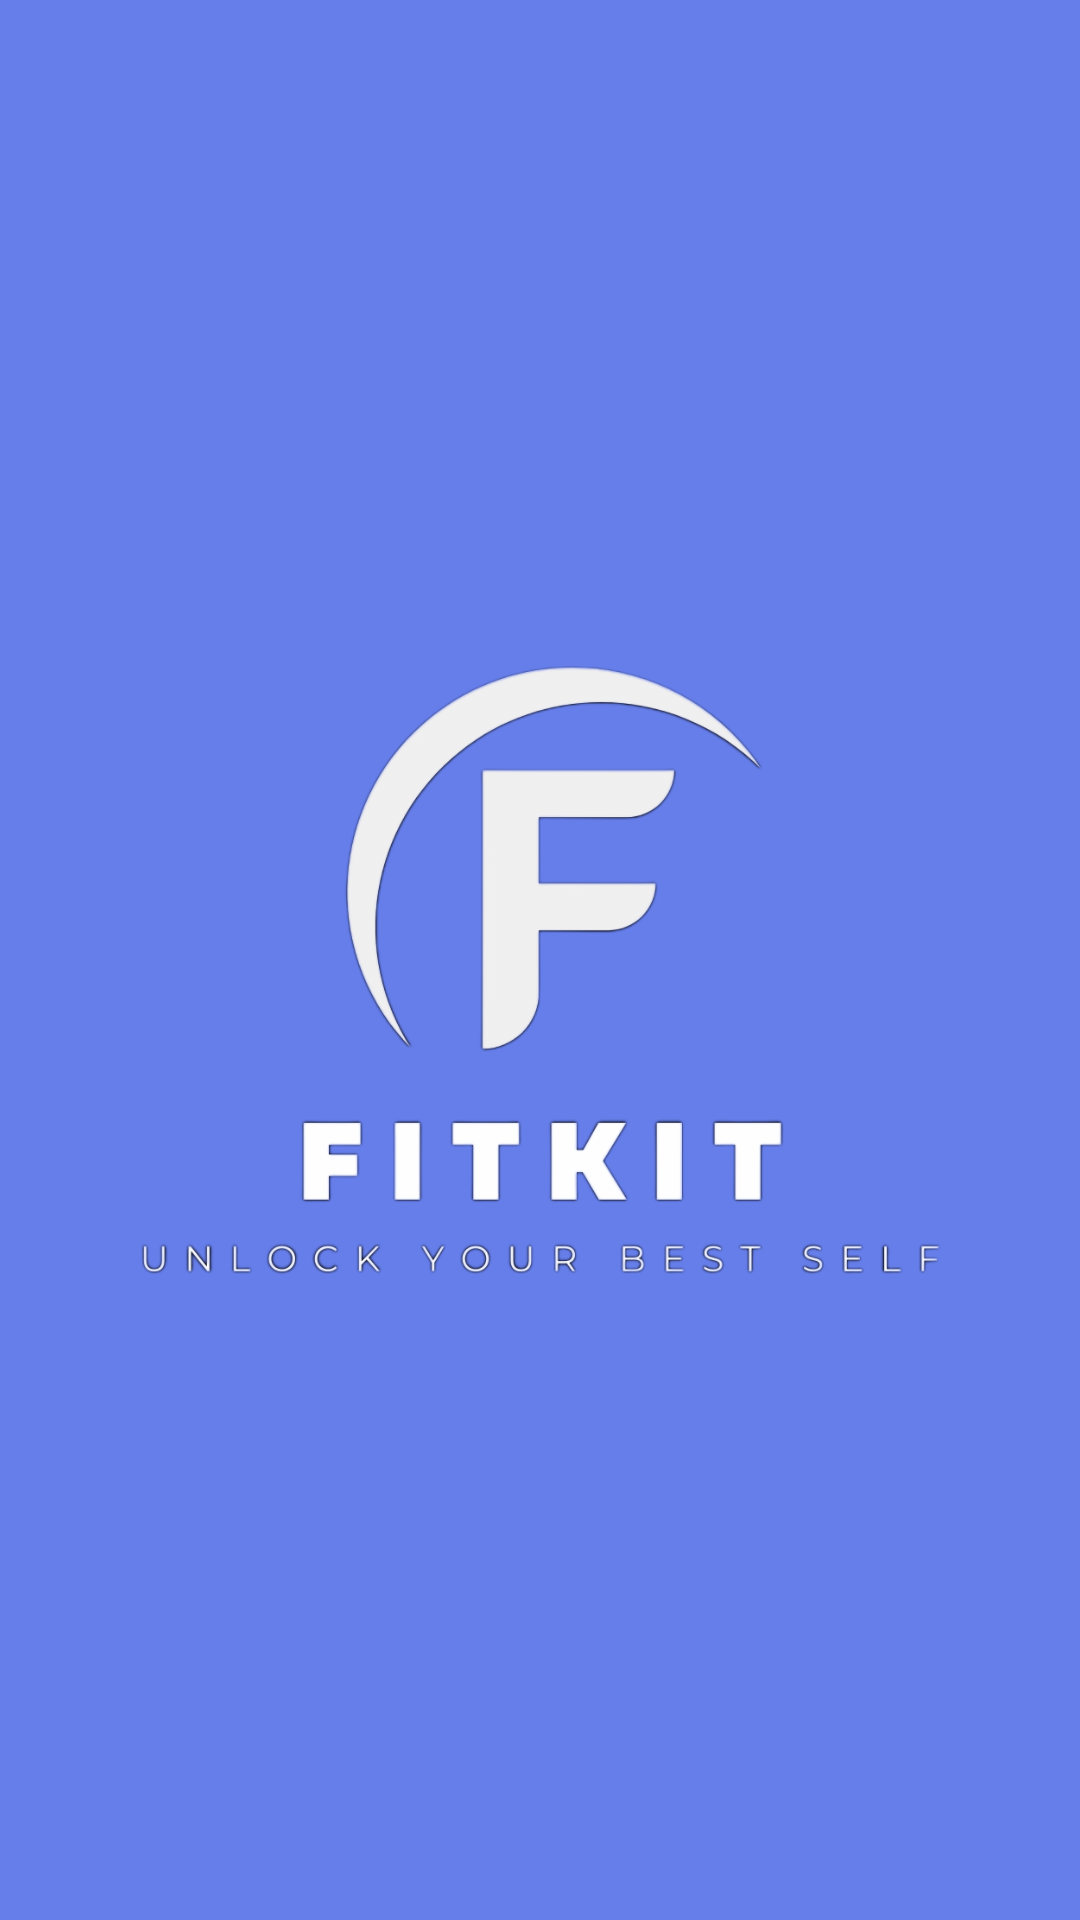

This screen was rendered from an Android layout file. Write that file and the resources it references.
<!-- AndroidManifest.xml: application theme Theme.Fitkit -->
<!-- res/layout/activity_welcome.xml -->
<?xml version="1.0" encoding="utf-8"?>
<LinearLayout xmlns:android="http://schemas.android.com/apk/res/android"
    android:layout_width="match_parent"
    android:id="@+id/main"
    android:layout_height="match_parent"
    android:orientation="vertical"
    android:gravity="center"
    android:background="#667eea">



    <ImageView

        android:layout_width="450dp"
        android:layout_height="450dp"
        android:src="@drawable/splash"
        android:scaleType="fitCenter"/>

</LinearLayout>
<!-- resources referenced by this layout -->
<resources>
  <!-- drawable splash: png bitmap (drawable, 162246 bytes) -->
  <style name="Theme.Fitkit" parent="Base.Theme.Fitkit" />
  <style name="Base.Theme.Fitkit" parent="Theme.Material3.DayNight.NoActionBar">
          
          
      </style>
</resources>
